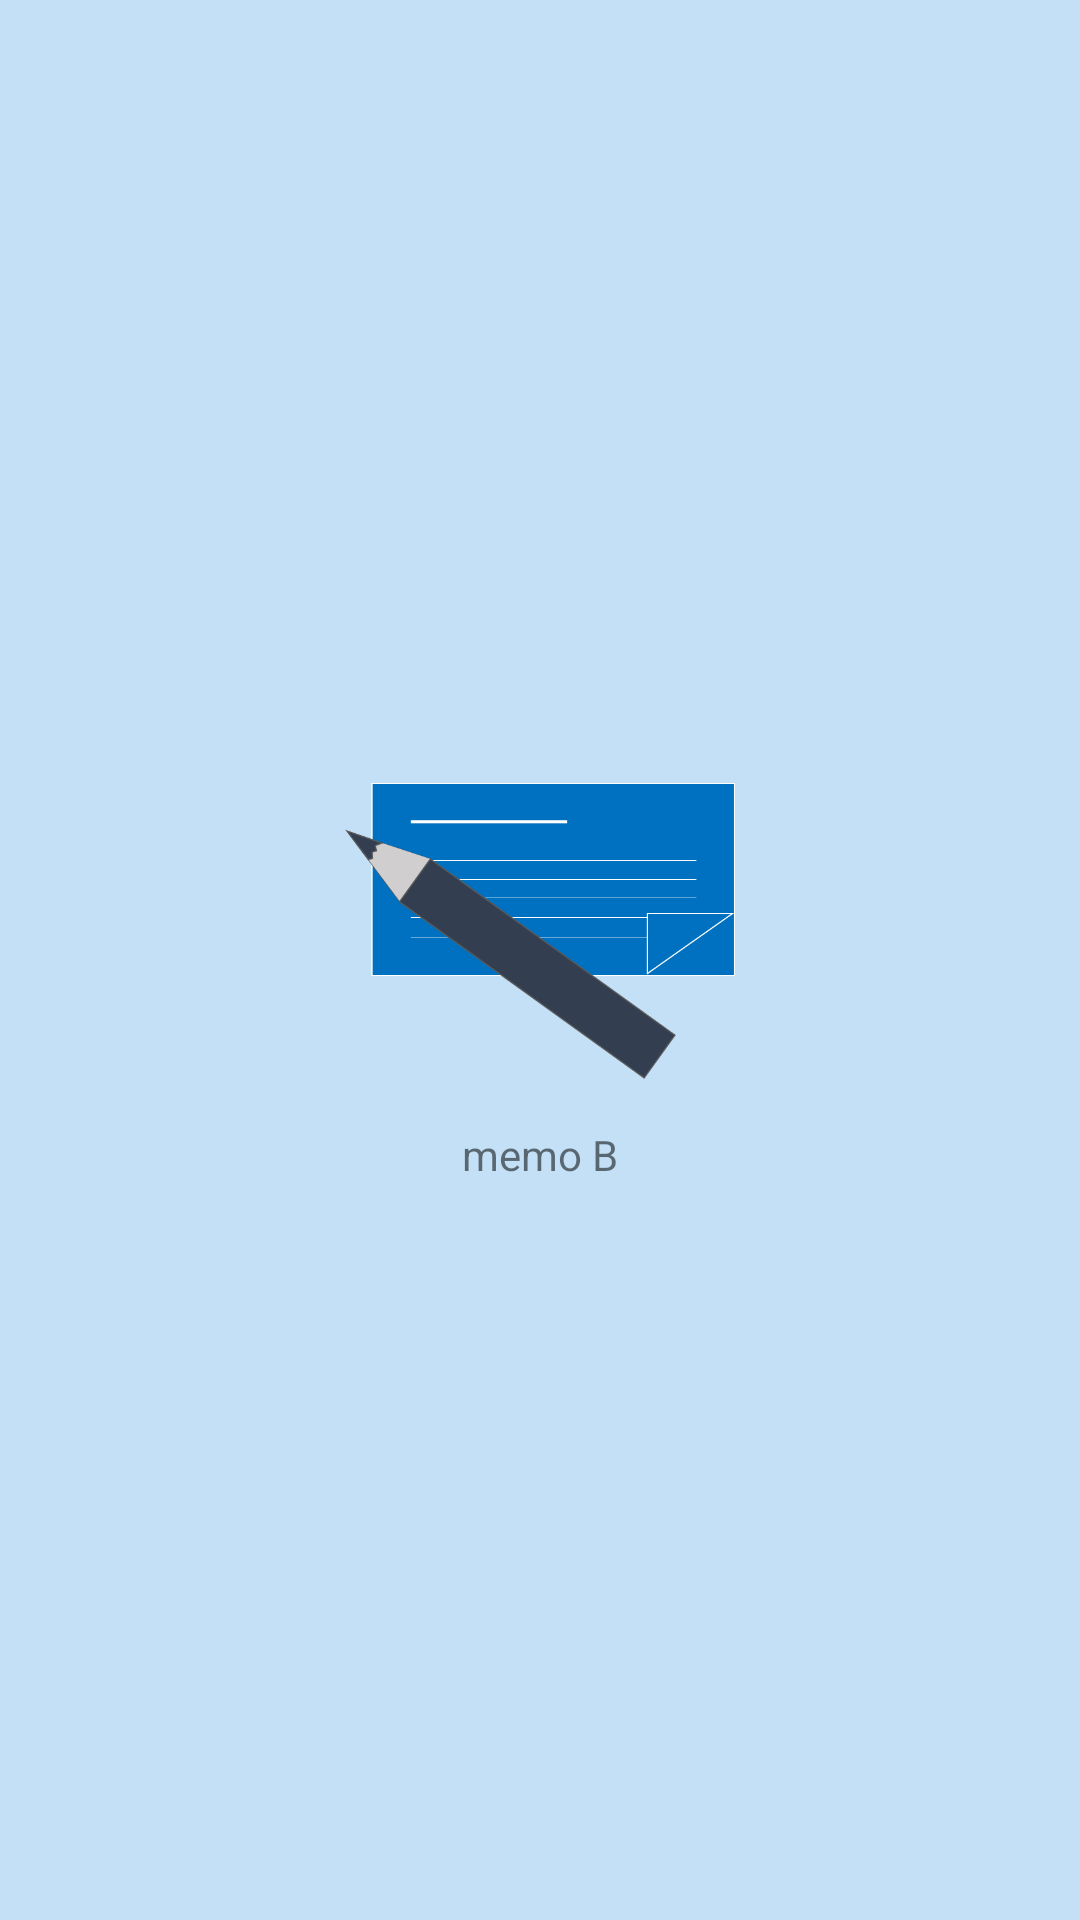

Produce the Android XML layout that renders to this screen, including the resource entries it uses.
<!-- AndroidManifest.xml: application theme myTheme -->
<!-- res/layout/activity_intro.xml -->
<?xml version="1.0" encoding="utf-8"?>
<androidx.constraintlayout.widget.ConstraintLayout xmlns:android="http://schemas.android.com/apk/res/android"
    xmlns:app="http://schemas.android.com/apk/res-auto"
    xmlns:tools="http://schemas.android.com/tools"
    android:layout_width="match_parent"
    android:layout_height="match_parent"
    tools:context=".Intro"
    android:background="@color/sky"
    android:layout_gravity="center"
    >
<LinearLayout
    android:layout_width="match_parent"
    android:layout_height="match_parent"
    android:gravity="center"
    android:orientation="vertical"
    >
        <ImageView
            android:id="@+id/Img_icon"
            android:layout_width="130dp"
            android:layout_height="130dp"
            android:layout_gravity="center"
            android:src="@drawable/memoicon2" />

        <TextView
            android:layout_width="wrap_content"
            android:layout_height="wrap_content"
            android:layout_gravity="center"
            android:text="memo B" />
</LinearLayout>
    />
</androidx.constraintlayout.widget.ConstraintLayout>
<!-- resources referenced by this layout -->
<resources>
  <color name="sky">#C3E0F6</color>
  <!-- drawable memoicon2: png bitmap (drawable, 20715 bytes) -->
  <style name="myTheme" parent="Theme.AppCompat.Light.DarkActionBar">
          <item name="windowNoTitle">true</item>
          <item name="windowActionBar">false</item>
          <item name="android:windowFullscreen">true</item>
      </style>
</resources>
